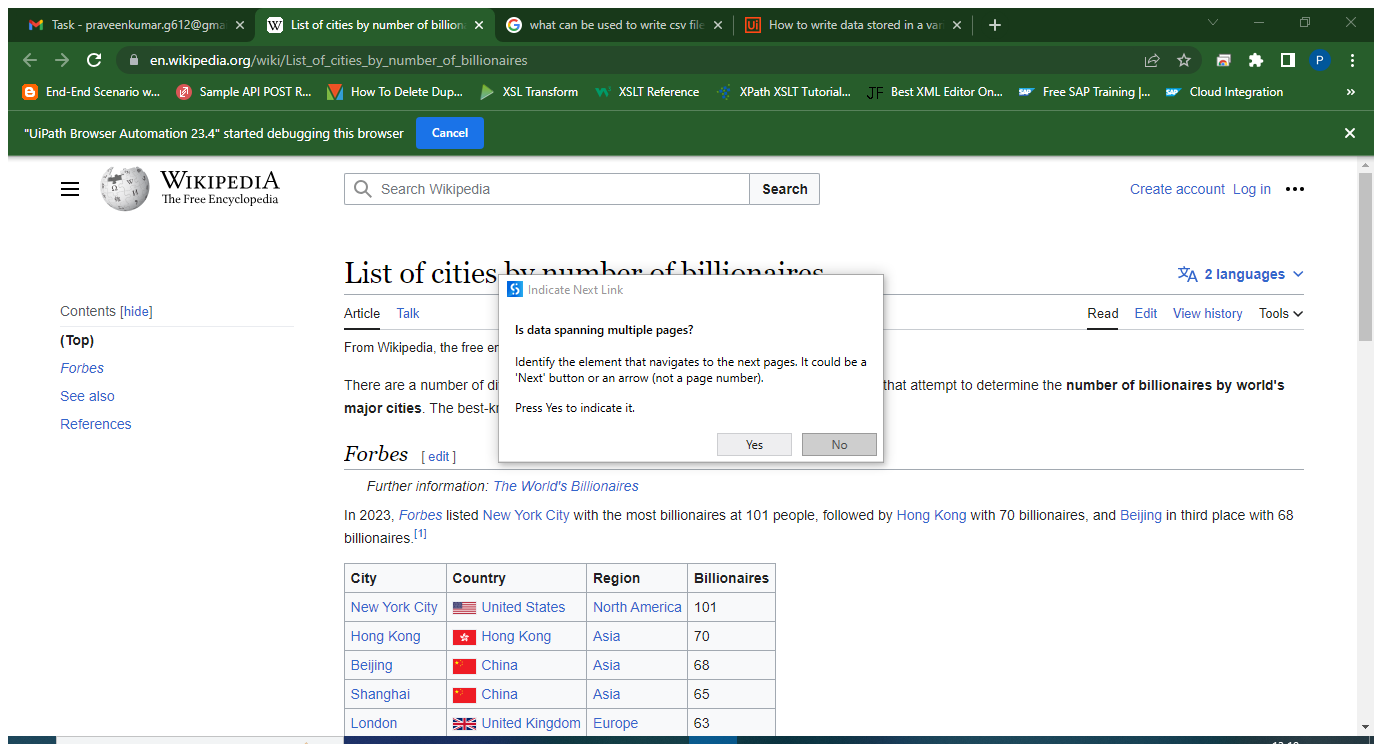
Workflow: Main

Step 1: Attach Browser 'Listofcit Page' in window 'List of cities by number of billionaires - Wikipedia' (chrome.exe)

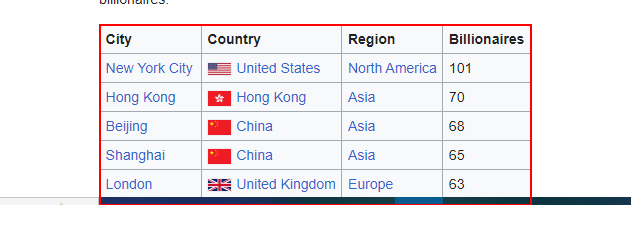
Step 2: get-text from the tbody

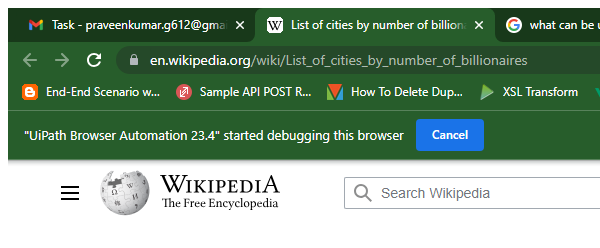
Step 3: Close Window 'chrome.exe List'